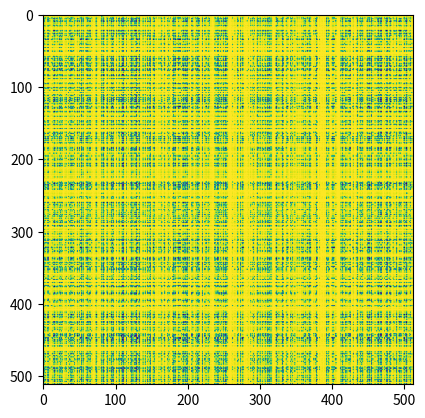

The matplotlib source for this figure:
import numpy as np
import numpy.random as npr
import matplotlib.pyplot as plt
import random

def julia_quadratic(fn=lambda x: x * x, c=complex(0, 0.65)):
    re_min, re_max = -2.0, 2.0
    im_min, im_max = -2.0, 2.0
    w, h = 512, 512
    real_range = np.arange(re_min, re_max, (re_max - re_min)/ w)
    imag_range = np.arange(im_min, im_max, (im_max - im_min)/ h)
    new_arr = np.zeros((len(imag_range), len(real_range)))
    for im_idx, im in enumerate(imag_range):
        for re_idx, re in enumerate(real_range):
            z = complex(re, im)
            n = 250
            while abs(z) < 10 and n > 50:
                z = fn(z) + c
                n -= 5
            new_arr[im_idx, re_idx] = n
    return new_arr

def explore(exponents):
    for exp in exponents:
        plt.close()
        new_fn = lambda x: x ** exp
        arr = julia_quadratic(fn=new_fn)
        plt.matshow(arr)
        plt.savefig(str(exp) + ".png")

def fn_explore(new_fn, cvals):
    for cval in cvals:
        plt.close()
        arr = julia_quadratic(fn=new_fn, c=cval)
        plt.matshow(arr)
        plt.savefig(str(cval) + ".png")

def scramble(arr):
    # assumes square arr
    # in place
    npr.shuffle(arr)
    npr.shuffle(arr.T)


if __name__ == "__main__":
    #fn_explore(lambda x: np.tanh(x), np.linspace(1, 3, 10))
    #explore(np.linspace(1, 3, 100))
    frac_arr = julia_quadratic()
    scramble(frac_arr)
    plt.imshow(frac_arr)
    plt.show()
